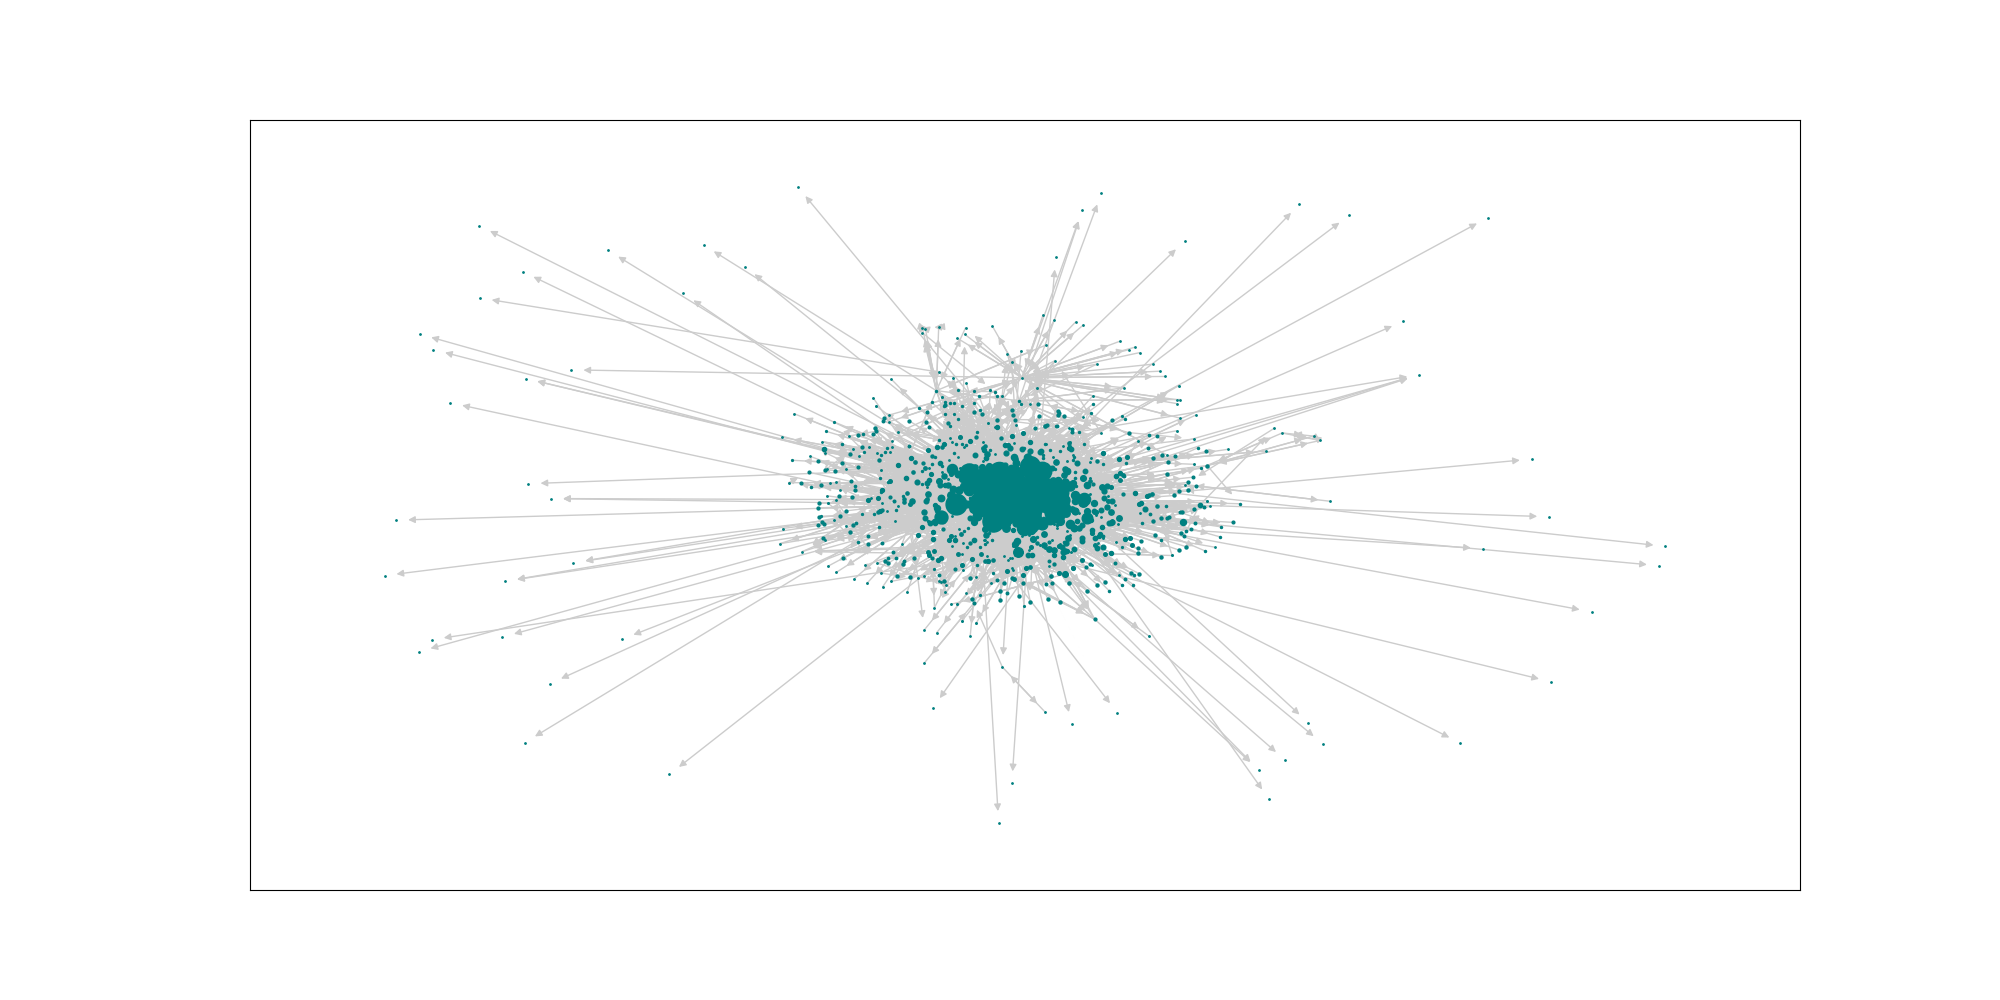

The file beside this chart, header and first rows:
CITY_MARKET_ID, value, AIRPORT, CITY_NAME
30977, 0.01098, {'LOT', 'DPA', 'ORD', 'GYY', 'MDW', 'PWK…, {'Gary, IN', 'Chicago/Romeoville, IL', '…
31703, 0.01076, {'EWR', 'HPN', 'LGA', 'JRA', 'TSS', 'ISP…, {'Islip, NY', 'White Plains, NY', 'Newar…
30852, 0.01063, {'BWI', 'MTN', 'DCA', 'IAD'}, {'Baltimore, MD', 'Washington, DC'}
30397, 0.01039, {'FTY', 'ATL', 'QMA', 'PDK'}, {'Kennesaw, GA', 'Atlanta, GA'}
30194, 0.01031, {'ADS', 'DFW', 'FTW', 'RBD', 'DAL', 'AFW…, {'Fort Worth, TX', 'Dallas/Fort Worth, T…
31057, 0.009854, {'CLT'}, {'Charlotte, NC'}
30325, 0.009809, {'BFK', 'DEN', 'APA'}, {'Denver, CO', 'Aurora, CO'}
32575, 0.009785, {'LAX', 'LGB', 'ONT', 'HHR', 'SNA', 'BUR…, {'Hawthorne, CA', 'Ontario, CA', 'Burban…
32467, 0.009574, {'OPF', 'MPB', 'MIA', 'TMB', 'FLL', 'FXE…, {'Miami, FL', 'Fort Lauderdale, FL'}
31453, 0.009558, {'IAH', 'EFD', 'HOU', 'JDX', 'DWH'}, {'Houston, TX'}
31650, 0.009469, {'MN7', 'MSP', 'STP', 'FCM'}, {'Minneapolis/St. Paul, MN', 'Minneapoli…
30693, 0.009459, {'BNA', 'TN8'}, {'Nashville, TN'}
30466, 0.009372, {'PHX', 'AZA', 'AZ3', 'DVT', 'SCF', 'GYR…, {'Goodyear, AZ', 'Glendale, AZ', 'Phoeni…
32211, 0.009222, {'HSH', 'LAS', 'LSV'}, {'Las Vegas, NV'}
33195, 0.009161, {'LAL', 'TPA', 'PIE'}, {'Lakeland, FL', 'Tampa, FL', 'St. Peter…
31295, 0.009142, {'DTW', 'DET', 'YIP'}, {'Detroit, MI'}
32457, 0.009042, {'SFO', 'SJC', 'OAK', 'CCR'}, {'San Jose, CA', 'Concord, CA', 'Oakland…
30198, 0.009013, {'AGC', 'PIT', 'PA6'}, {'Pittsburgh, PA'}
30721, 0.009003, {'MHT', 'PVD', 'BOS'}, {'Manchester, NH', 'Providence, RI', 'Bo…
34100, 0.008955, {'WKV', 'PHL', 'PNE', 'P2A'}, {'Philadelphia, PA'}
31454, 0.008813, {'MCO', 'ORL', 'ISM'}, {'Orlando, FL'}
34492, 0.008557, {'RDU'}, {'Raleigh/Durham, NC'}
31066, 0.008543, {'LCK', 'OSU', 'CMH'}, {'Columbus, OH'}
32337, 0.008475, {'IND', 'IN2', 'MQJ'}, {'Indianapolis, IN'}
33244, 0.008445, {'NQA', 'MEM'}, {'Memphis, TN', 'Millington, TN'}
34614, 0.008429, {'SLC'}, {'Salt Lake City, UT'}
31123, 0.00837, {'CPS', 'STL', 'SUS', 'ALN'}, {'Alton, IL', 'St. Louis, MO'}
33198, 0.00825, {'MKC', 'MCI'}, {'Kansas City, MO'}
30559, 0.008243, {'SEA', 'BFI', 'KEH', 'LKE'}, {'Kenmore, WA', 'Seattle, WA'}
30647, 0.008223, {'CGF', 'CLE', 'CAK', 'BKL'}, {'Cleveland, OH', 'Akron, OH'}
30423, 0.008078, {'T4X', 'AUS'}, {'Austin, TX'}
33214, 0.008078, {'SAT', 'SKF'}, {'San Antonio, TX'}
33570, 0.008076, {'SEE', 'NKX', 'NZY', 'SAN', 'SDM', 'MYF…, {'San Diego, CA'}
33495, 0.007983, {'MSY', 'NEW'}, {'New Orleans, LA'}
30615, 0.007819, {'ELP', 'BIF'}, {'El Paso, TX'}
33342, 0.007782, {'MKE'}, {'Milwaukee, WI'}
34057, 0.007708, {'PDX'}, {'Portland, OR'}
33316, 0.007598, {'OFF', 'OMA'}, {'Omaha, NE'}
33851, 0.007575, {'TIK', 'PWA', 'OKC'}, {'Oklahoma City, OK'}
33105, 0.007508, {'LUK', 'CVG'}, {'Cincinnati, OH'}
30529, 0.007423, {'BDL', 'HFD'}, {'Hartford, CT'}
30140, 0.007419, {'ABQ'}, {'Albuquerque, NM'}
31136, 0.007392, {'NIP', 'VQQ', 'JAX', 'CRG'}, {'Jacksonville, FL'}
33044, 0.007383, {'SDF'}, {'Louisville, KY'}
31714, 0.007262, {'FMY', 'RSW'}, {'Fort Myers, FL'}
33192, 0.00725, {'MCC', 'MHR', 'SMF', 'SAC'}, {'Sacramento, CA'}
30792, 0.007217, {'BUF'}, {'Buffalo, NY'}
30599, 0.007144, {'BHM'}, {'Birmingham, AL'}
35167, 0.00714, {'TEB'}, {'Teterboro, NJ'}
33667, 0.007084, {'ORF', 'NGU', 'LFI', 'VA9', 'PHF'}, {'Newport News/Hampton, VA', 'Norfolk, V…
30436, 0.006932, {'TUS', 'AVW', 'DMA'}, {'Tucson, AZ'}
30257, 0.006927, {'ALB'}, {'Albany, NY'}
30994, 0.006926, {'CHS'}, {'Charleston, SC'}
31986, 0.006868, {'GRR'}, {'Grand Rapids, MI'}
34570, 0.006793, {'RNO'}, {'Reno, NV'}
34819, 0.006745, {'SJU', 'SIG'}, {'San Juan, PR'}
34653, 0.006587, {'TUL'}, {'Tulsa, OK'}
30713, 0.006499, {'BOI'}, {'Boise, ID'}
30590, 0.006495, {'IFP'}, {'Bullhead City, AZ'}
32896, 0.006464, {'LBB'}, {'Lubbock, TX'}
... 969 more rows
